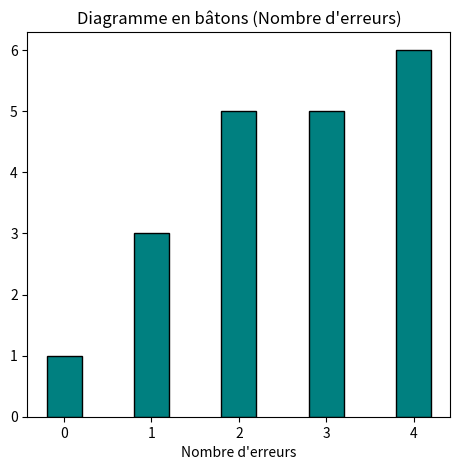

Write Python code to recreate this figure.
"""
TP5 - Exercice 3 : Nombre d'erreurs d'exécution (variable quantitative discrète)
Statistiques pour l'Informatique (MAINO0301) - Mme I. Yahiaoui
"""

import numpy as np
import matplotlib.pyplot as plt

# 1. Échantillon de 20 musiciens (valeurs entières de 0 à 4 inclus)
np.random.seed(42)  # Reproductibilité
echantillon = np.random.randint(0, 5, size=20)
print("1. Échantillon du nombre d'erreurs :")
print(echantillon)

# 2. Modalités, effectifs, fréquences et pourcentages
modalites, effectifs = np.unique(echantillon, return_counts=True)
total = np.sum(effectifs)
frequences = effectifs / total
pourcentages = frequences * 100

# 3. Cumuls avec np.cumsum()
effectifs_cum = np.cumsum(effectifs)
frequences_cum = np.cumsum(frequences)
pourcentages_cum = np.cumsum(pourcentages)

# 4. Assemblage dans un tableau 2D et affichage
tableau_statistique = np.column_stack((
    modalites,
    effectifs,
    np.round(frequences, 4),
    np.round(pourcentages, 2),
    effectifs_cum,
    np.round(frequences_cum, 4),
    np.round(pourcentages_cum, 2)
))

print("\n4. Tableau statistique :")
print(f"{'Erreurs':<8} {'Eff.':<6} {'Fréq.':<8} {'Pourc.(%)':<11} {'Eff.Cum':<10} {'Fréq.Cum':<10} {'Pourc.Cum(%)':<14}")
print("-" * 70)
for ligne in tableau_statistique:
    print(f"{int(ligne[0]):<8} {int(ligne[1]):<6} {ligne[2]:<8.4f} {ligne[3]:<11.2f} "
          f"{int(ligne[4]):<10} {ligne[5]:<10.4f} {ligne[6]:<14.2f}")
print("-" * 70)

# 5. Mesures statistiques
print("\n5. Mesures statistiques :")
print(f"Minimum             : {np.min(echantillon)}")
print(f"Maximum             : {np.max(echantillon)}")
print(f"Moyenne             : {np.mean(echantillon):.2f}")
print(f"Médiane             : {np.median(echantillon):.2f}")
print(f"Variance            : {np.var(echantillon):.4f}")
print(f"Écart-type          : {np.std(echantillon):.4f}")
print(f"1er quartile (Q1)   : {np.percentile(echantillon, 25):.2f}")
print(f"2ème quartile (Q2)  : {np.percentile(echantillon, 50):.2f}")
print(f"3ème quartile (Q3)  : {np.percentile(echantillon, 75):.2f}")

# 6. Représentations graphiques (plt.bar et plt.boxplot)
plt.figure(figsize=(12, 5))

# Diagramme en bâtons
plt.subplot(1, 2, 1)
plt.bar(modalites, effectifs, width=0.4, color="teal", edgecolor="black")
plt.title("Diagramme en bâtons (Nombre d'erreurs)")
plt.xlabel("Nombre d'erreurs")
plt.ylabel
